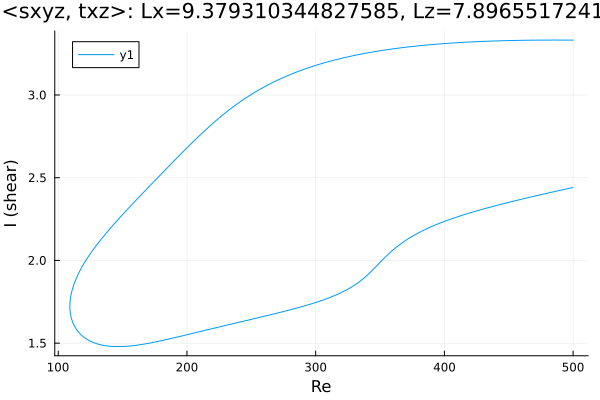

Source data for this figure (header and first rows):
Re, shear
500.0, 3.332
499.1, 3.332
497.7, 3.332
496.3, 3.332
494.9, 3.332
493.5, 3.332
492, 3.332
490.6, 3.332
489.2, 3.332
487.8, 3.332
486.4, 3.332
485, 3.332
483.6, 3.332
482.1, 3.332
480.7, 3.332
479.3, 3.332
477.9, 3.332
476.5, 3.332
475.1, 3.332
473.7, 3.332
472.2, 3.332
470.8, 3.332
469.4, 3.331
468, 3.331
466.6, 3.331
465.2, 3.331
463.8, 3.331
462.3, 3.331
460.9, 3.331
459.5, 3.33
458.1, 3.33
456.7, 3.33
455.3, 3.33
453.9, 3.33
452.4, 3.329
451, 3.329
449.9, 3.329
448.5, 3.329
447, 3.328
445.6, 3.328
444.2, 3.328
442.8, 3.327
441.4, 3.327
440, 3.327
438.6, 3.326
437.1, 3.326
435.7, 3.326
434.3, 3.325
432.9, 3.325
431.5, 3.324
430.1, 3.324
428.7, 3.323
427.2, 3.323
425.8, 3.323
424.4, 3.322
423, 3.322
421.6, 3.321
420.2, 3.32
418.8, 3.32
417.3, 3.319
... 564 more rows
